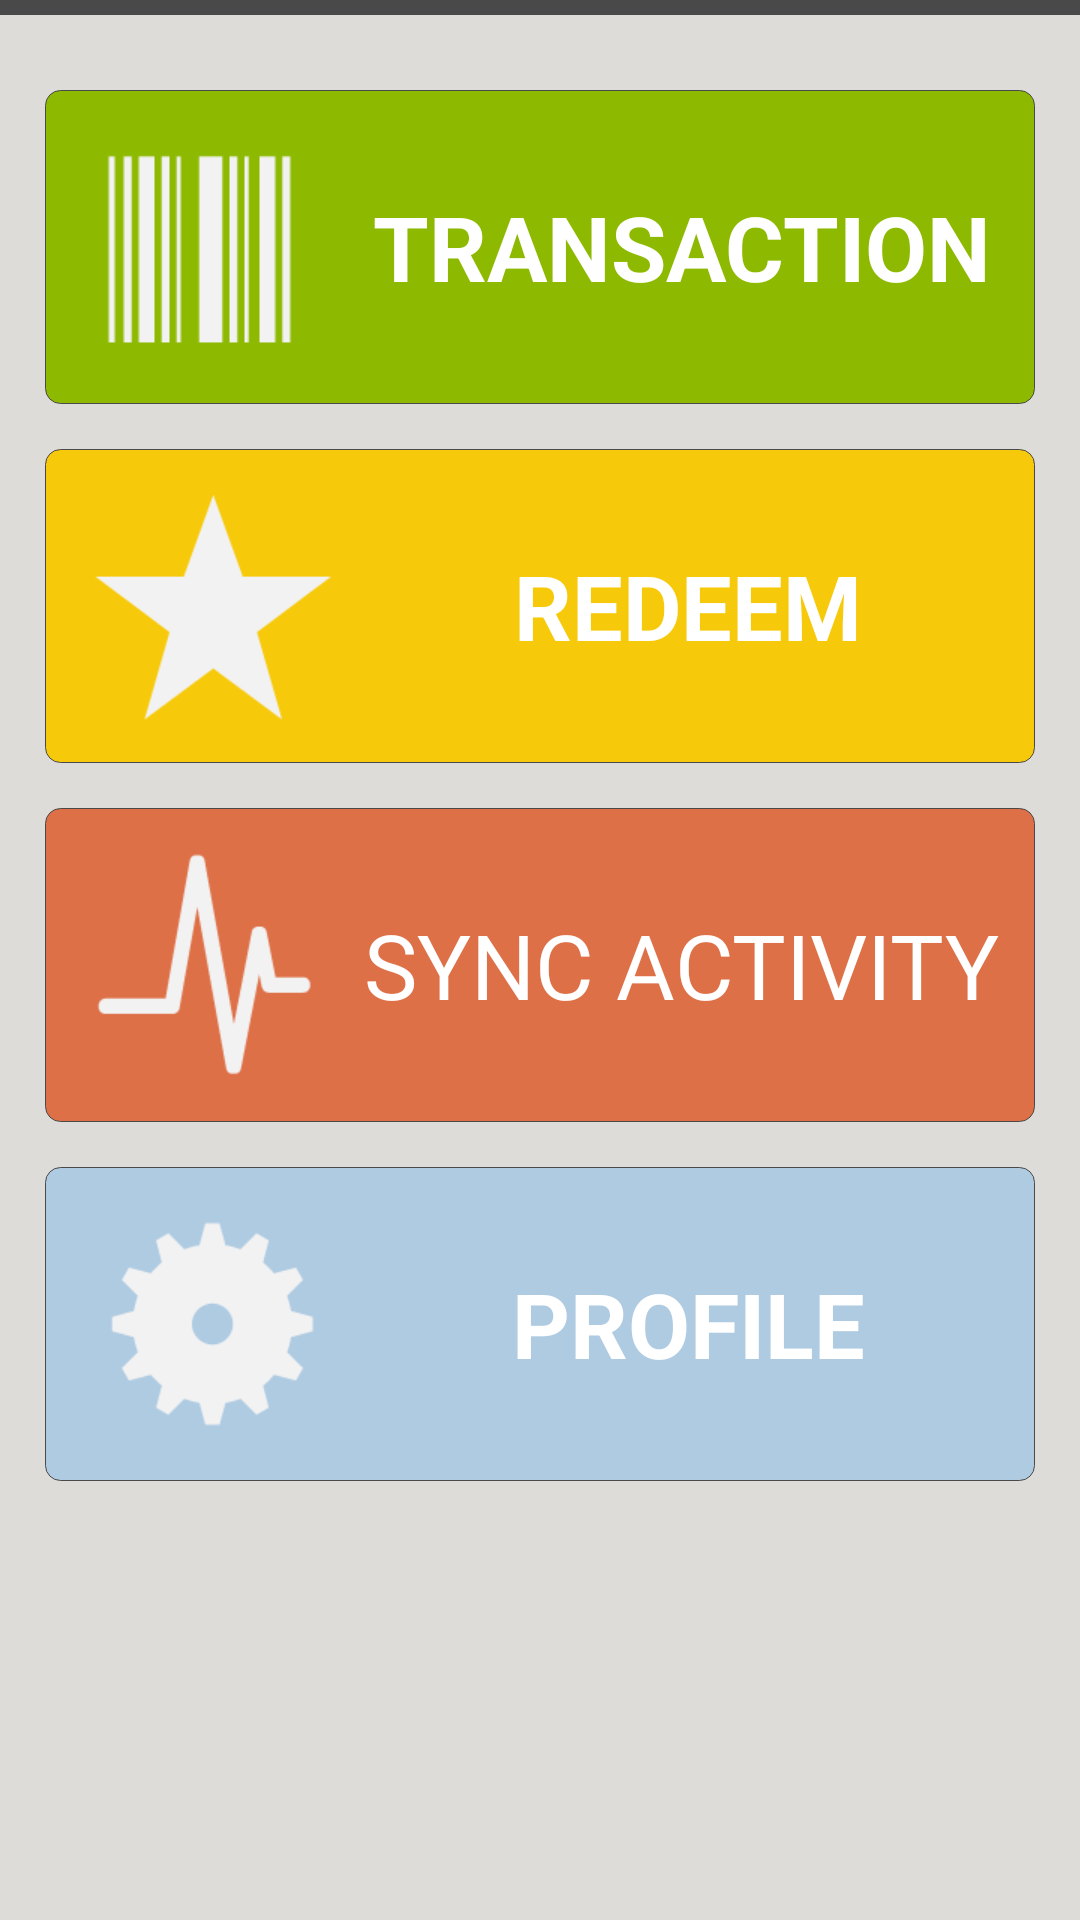

Produce the Android XML layout that renders to this screen, including the resource entries it uses.
<!-- AndroidManifest.xml: application theme BARTERAppTheme -->
<!-- res/layout/activity_main.xml -->
<RelativeLayout xmlns:android="http://schemas.android.com/apk/res/android"
                    xmlns:tools="http://schemas.android.com/tools"
                    android:layout_width="match_parent"
                    android:layout_height="match_parent"
                    tools:context=".ProfileActivity"
                    android:background="@color/barter_grey">

        <LinearLayout
                android:id="@+id/LL_Seperator"
                android:layout_width="match_parent"
                android:layout_height="5dp"
                android:background="@color/charcole_gray"
                android:orientation="horizontal" >
        </LinearLayout>


    <ScrollView
            android:layout_width="fill_parent"
            android:layout_height="fill_parent"
            android:id="@+id/scrollView"
            android:layout_alignParentEnd="true"
            android:paddingTop="@dimen/activity_vertical_margin">

        <RelativeLayout
                android:paddingLeft="@dimen/activity_horizontal_margin"
                android:paddingRight="@dimen/activity_horizontal_margin"
                android:layout_width="fill_parent"
                android:layout_height="wrap_content"
                android:paddingTop="10dp"
                android:id="@+id/relativeView">

            <Button
                    android:layout_width="fill_parent"
                    android:layout_height="wrap_content"
                    android:text="@string/transactionBtnTitle"
                    android:id="@+id/transactionBtn"
                    android:layout_alignParentTop="true"
                    android:layout_alignParentLeft="true"
                    android:layout_marginLeft="5dp"
                    android:layout_marginTop="10dp"
                    android:layout_marginRight="5dp"
                    android:paddingBottom="10dp"
                    android:drawableLeft="@drawable/transaction_icon"
                    android:drawablePadding="2dp"
                    android:paddingTop="10dp"
                    android:paddingLeft="10dp"
                    android:textSize="30sp"
                    android:textColor="@drawable/button_text"
                    android:textStyle="bold"
                    android:focusable="false"
                    android:background="@drawable/menu_button_transaction"
                    />

            <Button
                    android:layout_width="fill_parent"
                    android:layout_height="wrap_content"
                    android:text="@string/activityBtnTitle"
                    android:id="@+id/activityBtn"
                    android:layout_marginTop="15dp"
                    android:drawableLeft="@drawable/activity_icon"
                    android:drawablePadding="2dp"
                    android:paddingLeft="10dp"
                    android:paddingBottom="10dp"
                    android:paddingTop="10dp"
                    android:textSize="30sp"
                    android:textColor="@drawable/button_text"
                    android:layout_below="@+id/redeemBtn"
                    android:layout_centerHorizontal="true"
                    android:layout_alignLeft="@+id/redeemBtn"
                    android:layout_alignRight="@+id/redeemBtn"
                    android:background="@drawable/menu_button_activity"
                    />

            <Button
                    android:layout_width="fill_parent"
                    android:layout_height="wrap_content"
                    android:text="@string/redeemBtnTitle"
                    android:id="@+id/redeemBtn"
                    android:layout_marginTop="15dp"
                    android:drawableLeft="@drawable/loyalty_icon"
                    android:drawablePadding="2dp"
                    android:paddingTop="10dp"
                    android:paddingBottom="10dp"
                    android:paddingLeft="15dp"
                    android:textSize="30sp"
                    android:textColor="@drawable/button_text"
                    android:layout_below="@+id/transactionBtn"
                    android:layout_alignLeft="@+id/transactionBtn"
                    android:layout_alignRight="@+id/transactionBtn"
                    android:background="@drawable/menu_button_loyalty"
                    android:textStyle="bold"
                    />

            <Button
                    android:layout_width="fill_parent"
                    android:layout_height="wrap_content"
                    android:text="@string/profileBtnTitle"
                    android:id="@+id/profileBtn"
                    android:drawableLeft="@drawable/profile_icon"
                    android:drawablePadding="2dp"
                    android:paddingTop="10dp"
                    android:paddingLeft="15dp"
                    android:paddingBottom="10dp"
                    android:textSize="30sp"
                    android:textColor="@drawable/button_text"
                    android:layout_below="@+id/activityBtn"
                    android:layout_centerHorizontal="true"
                    android:layout_marginTop="15dp"
                    android:layout_alignLeft="@+id/activityBtn"
                    android:layout_alignRight="@+id/activityBtn"
                    android:background="@drawable/menu_button_profile"
                    android:textStyle="bold"/>

        </RelativeLayout>
    </ScrollView>

</RelativeLayout>
<!-- resources referenced by this layout -->
<resources>
  <color name="barter_grey">#dedcd9</color>
  <color name="charcole_gray">#494949</color>
  <dimen name="activity_horizontal_margin">10dp</dimen>
  <dimen name="activity_vertical_margin">10dp</dimen>
  <!-- drawable button_text (drawable-xhdpi) -->
  <?xml version="1.0" encoding="utf-8"?>
  <selector xmlns:android="http://schemas.android.com/apk/res/android">
  
      <item android:state_focused="true"
            android:state_pressed="false"
            android:color="@color/white" />
  
      <item android:state_focused="true"
            android:state_pressed="true"
            android:color="@color/white" />
  
      <item android:state_focused="false"
            android:state_pressed="true"
            android:color="@color/white" />
  
      <item android:color="@color/white" />
  </selector>
  <string name="activityBtnTitle">SYNC ACTIVITY</string>
  <string name="profileBtnTitle">PROFILE</string>
  <string name="redeemBtnTitle">REDEEM</string>
  <string name="transactionBtnTitle">TRANSACTION</string>
  <color name="white">#FFFFFF</color>
  <color name="pale_red">#de7047</color>
  <color name="pale_yellow">#f7c90b</color>
  <color name="light_blue">#afcbe2</color>
  <color name="barter_green">#8dba00</color>
  <style name="AutoCompleteTextViewAppTheme" parent="android:Widget.Holo.AutoCompleteTextView">
        <item name="android:dropDownSelector">@drawable/list_selector_holo_dark</item>
  	    <item name="android:background">@drawable/edit_text_holo_dark</item>
    </style>
  <style name="ButtonAppTheme" parent="android:Widget.Holo.Button">
  	  <item name="android:background">@drawable/btn_default_holo_dark</item>
    </style>
  <style name="ImageButtonAppTheme" parent="android:Widget.Holo.ImageButton">
  	  <item name="android:background">@drawable/btn_default_holo_dark</item>
    </style>
  <style name="SpinnerAppTheme" parent="android:Widget.Holo.Spinner">
        <item name="android:background">@drawable/spinner_background_holo_dark</item>
        <item name="android:dropDownSelector">@drawable/list_selector_holo_dark</item>
    </style>
  <style name="RatingBarAppTheme" parent="android:Widget.Holo.RatingBar">
        <item name="android:progressDrawable">@drawable/ratingbar_full_holo_dark</item>
        <item name="android:indeterminateDrawable">@drawable/ratingbar_full_holo_dark</item>
    </style>
  <style name="RatingBarBigAppTheme" parent="android:Widget.Holo.RatingBar.Indicator">
        <item name="android:progressDrawable">@drawable/ratingbar_holo_dark</item>
        <item name="android:indeterminateDrawable">@drawable/ratingbar_holo_dark</item>
    </style>
  <style name="RatingBarSmallAppTheme" parent="android:Widget.Holo.RatingBar.Small">
        <item name="android:progressDrawable">@drawable/ratingbar_small_holo_dark</item>
        <item name="android:indeterminateDrawable">@drawable/ratingbar_small_holo_dark</item>
    </style>
  <style name="ToggleAppTheme" parent="android:Widget.Holo.Button.Toggle">
        <item name="android:background">@drawable/btn_toggle_holo_dark</item>
    </style>
  <style name="MyActionBar" parent="@android:style/Widget.Holo.ActionBar">
  	    <item name="android:background">@color/charcole_gray</item>
  	    <item name="android:titleTextStyle">@style/MyActionBar.TitleTextStyle</item>
  	</style>
  <style name="MyActionBar.TitleTextStyle" parent="android:style/TextAppearance.Holo.Widget.ActionBar.Title">
  	    <item name="android:textColor">#FFFFFF</item>
  	    <item name="android:textStyle">bold</item>
  	    <item name="android:textSize">20dip</item>
  	</style>
</resources>
